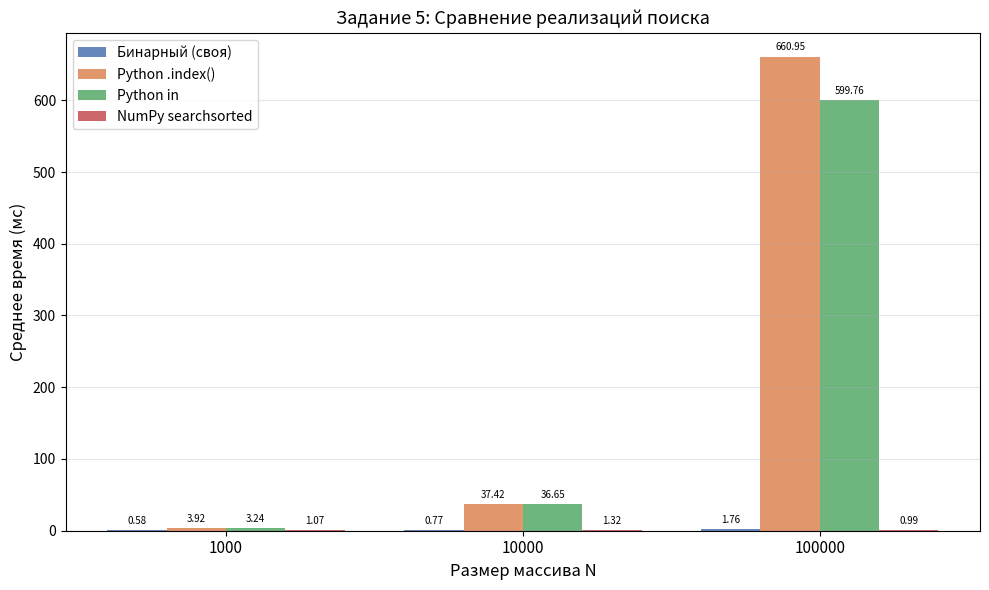

This figure's Python source:
"""
Задание 5. Сравнение поиска:
  - Своя реализация (бинарный поиск на list)
  - Встроенные средства Python: `in`, `.index()`
  - numpy.searchsorted на массиве NumPy
"""

import time
import random
import matplotlib.pyplot as plt
import matplotlib
matplotlib.use('Agg')

try:
    import numpy as np
    HAS_NUMPY = True
except ImportError:
    HAS_NUMPY = False
    print("NumPy не установлен. Установите: pip install numpy")


# ── Реализации поиска ─────────────────────────────────────────────────────────

def binary_search_custom(arr: list, target) -> int:
    """Собственная реализация бинарного поиска."""
    lo, hi = 0, len(arr) - 1
    while lo <= hi:
        mid = (lo + hi) // 2
        if arr[mid] == target:
            return mid
        elif arr[mid] < target:
            lo = mid + 1
        else:
            hi = mid - 1
    return -1


def python_in(arr: list, target) -> bool:
    """Встроенный оператор `in`."""
    return target in arr


def python_index(arr: list, target) -> int:
    """Встроенный метод `.index()` (с обработкой ValueError)."""
    try:
        return arr.index(target)
    except ValueError:
        return -1


def numpy_searchsorted(np_arr, target) -> int:
    """numpy.searchsorted на отсортированном NumPy-массиве."""
    idx = np.searchsorted(np_arr, target)
    if idx < len(np_arr) and np_arr[idx] == target:
        return int(idx)
    return -1


# ── Измерение ─────────────────────────────────────────────────────────────────

def measure(func, arr, queries, repeats=10):
    total = 0.0
    for _ in range(repeats):
        t0 = time.perf_counter()
        for q in queries:
            func(arr, q)
        total += time.perf_counter() - t0
    return (total / repeats) * 1000   # мс


# ── Основная функция ──────────────────────────────────────────────────────────

def main():
    print("=" * 60)
    print("ЗАДАНИЕ 5: Сравнение пользовательской реализации с Python/NumPy")
    print("=" * 60)

    random.seed(42)
    Ns = [1_000, 10_000, 100_000]
    NUM_QUERIES = 1_000

    all_results = {
        "N": [],
        "Бинарный (своя)": [],
        "Python .index()": [],
        "Python in":       [],
        "NumPy searchsorted": [],
    }

    for N in Ns:
        arr_sorted = sorted(random.sample(range(N * 10), N))
        # запросы: 60% из массива, 40% отсутствуют
        exist = random.choices(arr_sorted, k=int(NUM_QUERIES * 0.6))
        miss  = [arr_sorted[-1] + random.randint(1, 1000) for _ in range(int(NUM_QUERIES * 0.4))]
        queries = exist + miss
        random.shuffle(queries)

        np_arr = np.array(arr_sorted) if HAS_NUMPY else None

        t_bin   = measure(lambda a, q: binary_search_custom(a, q), arr_sorted, queries)
        t_idx   = measure(lambda a, q: python_index(a, q),          arr_sorted, queries)
        t_in    = measure(lambda a, q: python_in(a, q),              arr_sorted, queries)
        t_np    = measure(lambda a, q: numpy_searchsorted(np_arr, q), arr_sorted, queries) if HAS_NUMPY else 0.0

        all_results["N"].append(N)
        all_results["Бинарный (своя)"].append(t_bin)
        all_results["Python .index()"].append(t_idx)
        all_results["Python in"].append(t_in)
        all_results["NumPy searchsorted"].append(t_np)

    # ── Таблица ───────────────────────────────────────────────────────────────
    print(f"\n{'N':>10} | {'Бинарный(своя)':>16} | {'Python.index()':>16} | {'Python in':>12} | {'NumPy':>12}")
    print("-" * 75)
    for i, N in enumerate(all_results["N"]):
        row = (f"{N:>10} | "
               f"{all_results['Бинарный (своя)'][i]:>14.3f} мс | "
               f"{all_results['Python .index()'][i]:>14.3f} мс | "
               f"{all_results['Python in'][i]:>10.3f} мс | "
               f"{all_results['NumPy searchsorted'][i]:>10.3f} мс")
        print(row)

    # ── График ───────────────────────────────────────────────────────────────
    labels = [str(n) for n in all_results["N"]]
    x = range(len(labels))

    fig, ax = plt.subplots(figsize=(10, 6))
    colors = ['#4C72B0', '#DD8452', '#55A868', '#C44E52']
    methods = ["Бинарный (своя)", "Python .index()", "Python in", "NumPy searchsorted"]

    width = 0.20
    for j, (method, color) in enumerate(zip(methods, colors)):
        offset = (j - 1.5) * width
        vals = all_results[method]
        bars = ax.bar([i + offset for i in x], vals, width, label=method, color=color, alpha=0.85)
        ax.bar_label(bars, fmt='%.2f', padding=3, fontsize=7)

    ax.set_xlabel('Размер массива N', fontsize=12)
    ax.set_ylabel('Среднее время (мс)', fontsize=12)
    ax.set_title('Задание 5: Сравнение реализаций поиска', fontsize=13)
    ax.set_xticks(list(x))
    ax.set_xticklabels(labels, fontsize=11)
    ax.legend(fontsize=10)
    ax.grid(axis='y', alpha=0.3)
    plt.tight_layout()
    plt.savefig('task5_comparison.png', dpi=150)
    print("\n✓ График сохранён: task5_comparison.png")

    print("\nВывод:")
    print("  • NumPy реализован на C → значительно быстрее Python-реализаций.")
    print("  • `in` и `.index()` используют линейный поиск → медленнее на больших N.")
    print("  • Собственный бинарный поиск быстрее `in`/`.index()`, но медленнее NumPy.")
    print("  • Писать алгоритм вручную имеет смысл для обучения или особых условий;")
    print("    в реальных задачах предпочтительны оптимизированные библиотеки.")


if __name__ == "__main__":
    main()
